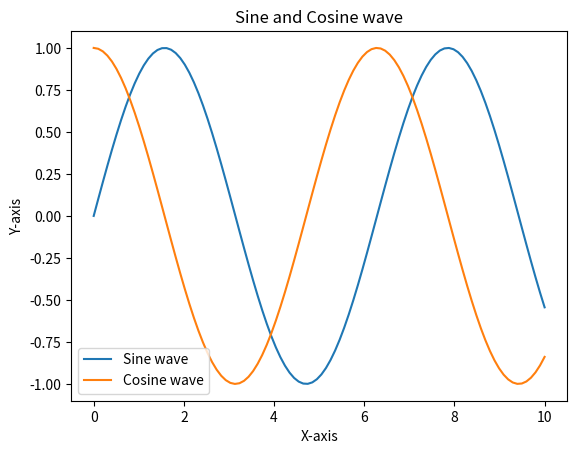

Generate this figure with matplotlib:
import matplotlib.pyplot as plt
import numpy as np


'''
Steps of creating a plot 
1. Data Preparations 
2. Plotting the functions
3. Customizations of label
4. Displaying the plot'''

# Example of implementation of the steps of creating a plot
# 1. Data Preparations
x = np.linspace(0, 10, 100)  # Generate 100 evenly spaced
y = np.sin(x)  # Generate sine wave data
y2 = np.cos(x)  # Generate cosine wave data
# 2. Plotting the functions
plt.plot(x, y, label='Sine wave')  # Plot the sine wave
plt.plot(x, y2, label='Cosine wave')  # Plot the cosine wave
# 3. Customizations of label
plt.xlabel('X-axis')  # Set the label of the x-axis
plt.ylabel('Y-axis')  # Set the label of the y-axis
plt.title('Sine and Cosine wave')  # Set the title of the plot
# 4. Displaying the plot
plt.legend()  # Display the legend of the plot
plt.show()  # Display the plot
